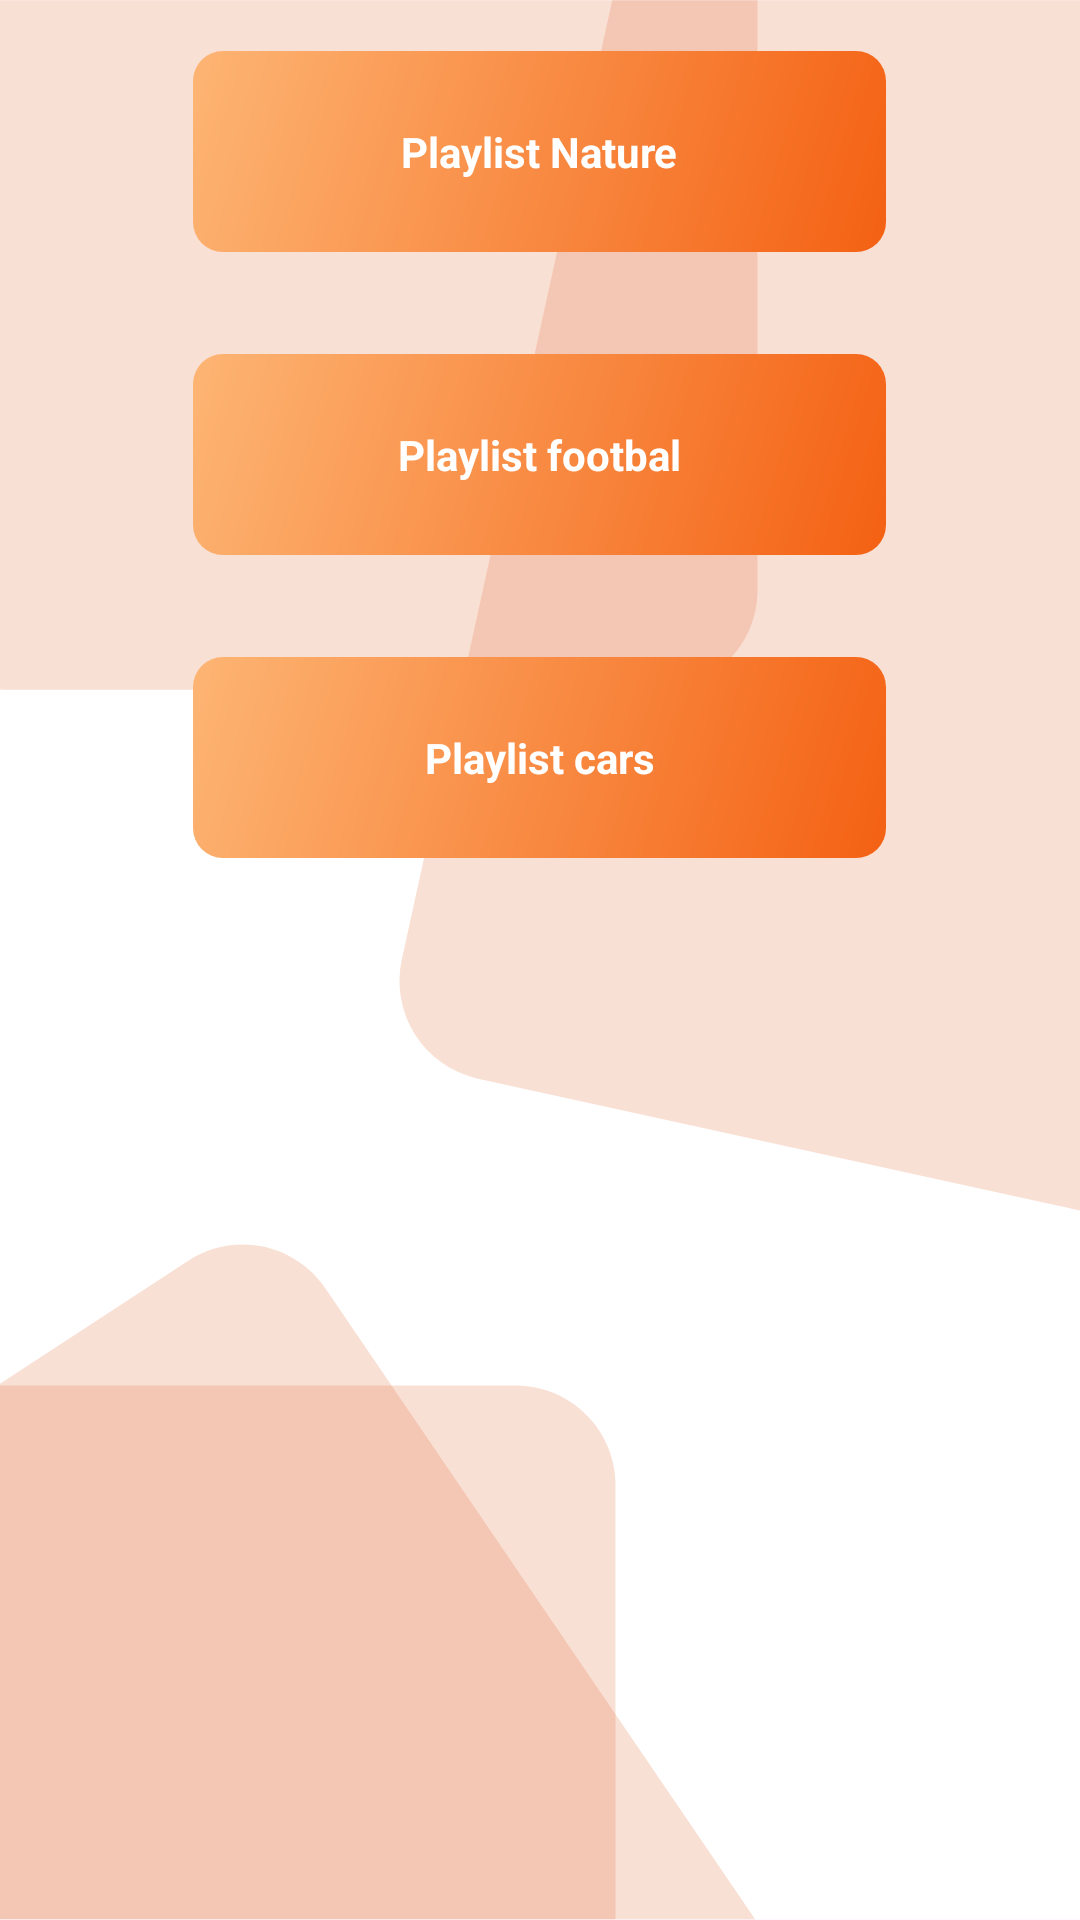

Here is an Android app screen rendered from its layout file. Give the layout XML and the strings, colors and styles it references.
<!-- AndroidManifest.xml: application theme Theme.inat -->
<!-- res/layout/inatboxtvapkindir7_fragment_video_1.xml -->
<?xml version="1.0" encoding="utf-8"?>
<LinearLayout xmlns:android="http://schemas.android.com/apk/res/android"
    xmlns:tools="http://schemas.android.com/tools"
    android:layout_width="match_parent"
    android:layout_height="match_parent"
    android:orientation="vertical"

    android:background="@drawable/inatboxtvapkindir7_bg"
    tools:context="com.inatboxtvapkindirinfo.inat.fragments.inatboxtvapkindir7_Video_1">

    <ScrollView
        android:layout_width="match_parent"
        android:layout_height="wrap_content"
        >
        <LinearLayout
            android:layout_width="match_parent"
            android:layout_height="wrap_content"
            android:layout_gravity="center"
            android:gravity="center"
            android:orientation="vertical"

            >



            <TextView
                android:layout_width="wrap_content"
                android:id="@+id/play1"
                android:background="@drawable/inatboxtvapkindir7_group"
                android:gravity="center"
                android:textStyle="bold"
                android:layout_margin="17dp"
                android:layout_height="wrap_content"
                android:textColor="@color/Button_Text_Color"
                android:text="Playlist Nature"
                android:layout_marginLeft="10dp"
                android:layout_marginRight="10dp"/>

            <TextView
                android:layout_width="wrap_content"
                android:id="@+id/play2"
                android:background="@drawable/inatboxtvapkindir7_group"
                android:textStyle="bold"
                android:layout_margin="17dp"
                android:layout_height="wrap_content"
                android:textColor="@color/Button_Text_Color"
                android:text="Playlist footbal"
                android:gravity="center"
                android:layout_marginLeft="10dp"
                android:layout_marginRight="10dp"/>

            <TextView
                android:layout_width="wrap_content"
                android:id="@+id/play3"
                android:gravity="center"
                android:background="@drawable/inatboxtvapkindir7_group"
                android:textStyle="bold"
                android:layout_margin="17dp"
                android:layout_height="wrap_content"
                android:textColor="@color/Button_Text_Color"
                android:text="Playlist cars"

                android:layout_marginLeft="10dp"
                android:layout_marginRight="10dp"/>
        </LinearLayout>
    </ScrollView>



</LinearLayout>
<!-- resources referenced by this layout -->
<resources>
  <color name="Button_Text_Color">#FFFFFF</color>
  <!-- drawable inatboxtvapkindir7_bg (drawable) -->
  <vector xmlns:android="http://schemas.android.com/apk/res/android"
      android:width="1080dp"
      android:height="1921dp"
      android:viewportWidth="1080"
      android:viewportHeight="1921">
    <group>
      <clip-path
          android:pathData="M0,0.2h1080v1920h-1080z"/>
      <path
          android:pathData="M0,0.2h1080v1920h-1080z"
          android:fillColor="#ffffff"/>
      <path
          android:pathData="M-91,-28.8C-91,-84.1 -46.2,-128.8 9,-128.8L657.5,-128.8C712.7,-128.8 757.5,-84.1 757.5,-28.8L757.5,590.2C757.5,645.4 712.7,690.2 657.5,690.2L9,690.2C-46.2,690.2 -91,645.4 -91,590.2L-91,-28.8Z"
          android:fillColor="#E1662E"
          android:fillAlpha="0.2"/>
      <path
          android:pathData="M775.2,-276.1L1522.3,-112.3A100,100 64.4,0 1,1598.5 6.8L1344.2,1166.7A100,100 101.3,0 1,1225.1 1243L478,1079.2A100,100 52.9,0 1,401.8 960.1L656.1,-199.8A100,100 54,0 1,775.2 -276.1z"
          android:fillColor="#E1662E"
          android:fillAlpha="0.2"/>
      <path
          android:pathData="M-385.2,1756.1C-415.4,1709.9 -402.5,1647.9 -356.3,1617.7L187.9,1261.6C233.5,1231.7 294.6,1243.9 325.3,1288.9L997,2275.5C1032.6,2327.8 1011.3,2399.5 953,2424L322.7,2688.2C278.2,2706.9 226.7,2691.1 200.3,2650.8L-385.2,1756.1Z"
          android:fillColor="#E1662E"
          android:fillAlpha="0.2"/>
      <path
          android:pathData="M-233,1486.2C-233,1430.9 -188.2,1386.2 -133,1386.2H515.5C570.7,1386.2 615.5,1430.9 615.5,1486.2L615.5,2105.2C615.5,2160.4 570.7,2205.2 515.5,2205.2H-133C-188.2,2205.2 -233,2160.4 -233,2105.2L-233,1486.2Z"
          android:fillColor="#E1662E"
          android:fillAlpha="0.2"/>
    </group>
  </vector>
  <!-- drawable inatboxtvapkindir7_group (drawable) -->
  <vector xmlns:android="http://schemas.android.com/apk/res/android"
      xmlns:aapt="http://schemas.android.com/aapt"
      android:width="231dp"
      android:height="67dp"
      android:viewportWidth="231"
      android:viewportHeight="67">
    <path
        android:pathData="M10,0L221,0A10,10 0,0 1,231 10L231,57A10,10 0,0 1,221 67L10,67A10,10 0,0 1,0 57L0,10A10,10 0,0 1,10 0z">
      <aapt:attr name="android:fillColor">
        <gradient 
            android:startX="0"
            android:startY="0"
            android:endX="231"
            android:endY="67"
            android:type="linear">
          <item android:offset="0" android:color="#FDB574"/>
          <item android:offset="1" android:color="#f46113"/>
        </gradient>
      </aapt:attr>
    </path>
  </vector>
  <style name="Theme.inat" parent="Theme.Material3.Light.NoActionBar">
          
          <item name="colorPrimary">#3F51B5</item>
          <item name="colorPrimaryVariant">#0F1514</item>
          <item name="colorOnPrimary">@color/white</item>
          
          <item name="colorSecondary">@color/teal_200</item>
          <item name="colorSecondaryVariant">@color/teal_700</item>
          <item name="colorOnSecondary">@color/black</item>
  
          
          <item name="android:statusBarColor" tools:targetApi="l">#030303</item>
          
      </style>
  <color name="white">#FFFFFF</color>
  <color name="teal_200">#FF03DAC5</color>
  <color name="teal_700">#FF018786</color>
  <color name="black">#0A0A0A</color>
</resources>
